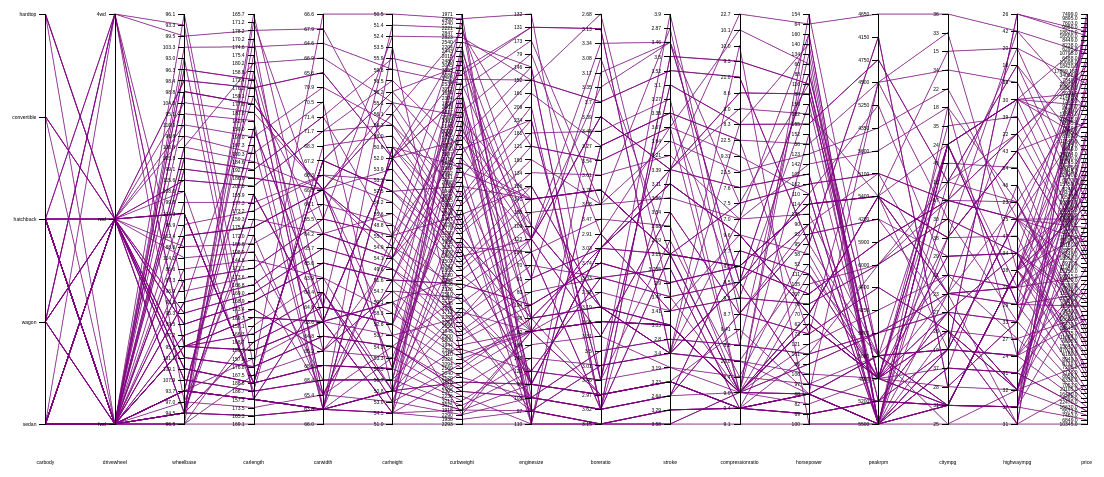
D3 v6 page, settled after 480 driven frames (8 s of simulated time); the page loaded 1 data file(s).


    d3.csv("filtered_data_with_categorical.csv").then(function(data) {
        var margin = {top: 30, right: 10, bottom: 60, left: 10},  // Further increase bottom margin. ChatGpt fix my margins.
            width = 1200 - margin.left - margin.right,
            height = 500 - margin.top - margin.bottom;

        var dimensions = Object.keys(data[0]);

        var x = d3.scalePoint().range([0, width]).padding(1),
            y = {};

        x.domain(dimensions);

        dimensions.forEach(function(d) {
            if (typeof data[0][d] === "string") {
                y[d] = d3.scalePoint()
                    .domain(data.map(function(p) { return p[d]; }))
                    .range([height, 0]);
            } else {
                y[d] = d3.scaleLinear()
                    .domain(d3.extent(data, function(p) { return +p[d]; }))
                    .range([height, 0]);
            }
        });

        var line = d3.line(),
            axis = d3.axisLeft(),
            background,
            foreground;

        var svg = d3.select("#parallel-coordinates")
            .attr("width", width + margin.left + margin.right)
            .attr("height", height + margin.top + margin.bottom)
        .append("g")
            .attr("transform", "translate(" + margin.left + "," + margin.top + ")");

        background = svg.append("g")
            .attr("class", "parallel-coords-background")
        .selectAll("path")
            .data(data)
        .enter().append("path")
            .attr("d", path);

        foreground = svg.append("g")
            .attr("class", "parallel-coords-foreground")
        .selectAll("path")
            .data(data)
        .enter().append("path")
            .attr("d", path);

        var g = svg.selectAll(".dimension")
            .data(dimensions)
        .enter().append("g")
            .attr("class", "parallel-coords-axis")
            .attr("transform", function(d) { return "translate(" + x(d) + ")"; });

        g.append("g")
            .attr("class", "axis")
            .each(function(d) { d3.select(this).call(axis.scale(y[d])); });

        g.append("text")
            .style("text-anchor", "middle")
            .attr("class", "axis-label")
            .attr("y", height + 40)  // Increase the position value. ChatGpt fixed it.
            .text(function(d) { return d; });

        function path(d) {
            return line(dimensions.map(function(p) { return [x(p), y[p](d[p])]; }));
        }
    }).catch(function(error) {
        console.error('Error loading or processing data:', error);
    });

    

### data: filtered_data_with_categorical.csv
carbody, drivewheel, wheelbase, carlength, carwidth, carheight, curbweight, enginesize, boreratio, stroke, compressionratio, horsepower, peakrpm, citympg, highwaympg, price
sedan, fwd, 96.5, 169.1, 66.0, 51.0, 2293, 110, 3.15, 3.58, 9.1, 100, 5500, 25, 31, 10345
sedan, fwd, 94.5, 165.3, 63.8, 54.5, 1938, 97, 3.15, 3.29, 9.4, 69, 5200, 31, 37, 6849
wagon, fwd, 97.0, 173.5, 65.4, 53.0, 2290, 108, 3.62, 2.64, 9.0, 82, 4800, 28, 32, 7463
hatchback, fwd, 93.7, 157.3, 63.8, 50.8, 1918, 90, 2.97, 3.23, 9.4, 68, 5500, 37, 41, 5572
sedan, rwd, 107.9, 186.7, 68.4, 56.7, 3075, 120, 3.46, 3.19, 8.4, 97, 5000, 19, 24, 16630
sedan, rwd, 109.1, 188.8, 68.9, 55.5, 3217, 145, 3.01, 3.4, 23.0, 106, 4800, 26, 27, 22470
hatchback, fwd, 96.5, 167.5, 65.2, 53.3, 2236, 110, 3.15, 3.58, 9.0, 86, 5800, 27, 33, 7895
sedan, rwd, 101.2, 176.8, 64.8, 54.3, 2395, 108, 3.5, 2.8, 8.8, 101, 5800, 23, 29, 16430
sedan, rwd, 101.2, 176.8, 64.8, 54.3, 2765, 164, 3.31, 3.19, 9.0, 121, 4250, 21, 28, 21105
hatchback, fwd, 93.7, 157.3, 63.8, 50.8, 1876, 90, 2.97, 3.23, 9.41, 68, 5500, 37, 41, 5572
hatchback, fwd, 93.7, 157.9, 63.6, 53.7, 2120, 108, 3.62, 2.64, 8.7, 73, 4400, 26, 31, 7053
hatchback, fwd, 95.7, 158.7, 63.6, 54.5, 2040, 92, 3.05, 3.03, 9.0, 62, 4800, 31, 38, 6338
sedan, rwd, 94.5, 168.7, 64.0, 52.6, 2169, 98, 3.19, 3.03, 9.0, 70, 4800, 29, 34, 8058
sedan, fwd, 95.7, 166.3, 64.4, 53.0, 2094, 98, 3.19, 3.03, 9.0, 70, 4800, 38, 47, 7738
wagon, fwd, 96.5, 157.1, 63.9, 58.3, 2024, 92, 2.92, 3.41, 9.2, 76, 6000, 30, 34, 7295
wagon, 4wd, 95.7, 169.7, 63.6, 59.1, 3110, 92, 3.05, 3.03, 9.0, 62, 4800, 27, 32, 8778
hatchback, fwd, 97.2, 173.4, 65.2, 54.7, 2324, 120, 3.33, 3.47, 8.5, 97, 5200, 27, 34, 8949
hatchback, fwd, 93.7, 157.3, 64.4, 50.8, 1944, 92, 2.97, 3.23, 9.4, 68, 5500, 31, 38, 6189
convertible, rwd, 89.5, 168.9, 65.0, 51.6, 2800, 194, 3.74, 2.9, 9.5, 207, 5900, 17, 25, 37028
hatchback, rwd, 95.3, 169.0, 65.7, 49.6, 2500, 80, 3.33, 3.255, 9.4, 135, 6000, 16, 23, 15645
sedan, fwd, 93.1, 166.8, 64.2, 54.1, 1945, 91, 3.03, 3.15, 9.0, 68, 5000, 31, 38, 6695
wagon, 4wd, 96.9, 173.6, 65.4, 54.9, 2650, 108, 3.62, 2.64, 7.7, 111, 4800, 23, 23, 11694
sedan, fwd, 97.3, 171.7, 65.5, 55.7, 2261, 97, 3.01, 3.4, 23.0, 52, 4800, 37, 46, 7775
hatchback, rwd, 95.3, 169.0, 65.7, 49.6, 2385, 70, 3.33, 3.255, 9.4, 101, 6000, 17, 23, 13645
hatchback, fwd, 86.6, 144.6, 63.9, 50.8, 1713, 92, 2.91, 3.41, 9.6, 58, 4800, 49, 54, 6479
wagon, rwd, 114.2, 198.9, 68.4, 56.7, 3285, 120, 3.46, 2.19, 8.4, 95, 5000, 19, 24, 16695
convertible, rwd, 88.6, 168.8, 64.1, 48.8, 2548, 130, 3.47, 2.68, 9.0, 111, 5000, 21, 27, 13495
sedan, fwd, 97.2, 173.4, 65.2, 54.7, 2302, 120, 3.33, 3.47, 8.5, 97, 5200, 27, 34, 9549
sedan, 4wd, 97.0, 172.0, 65.4, 54.3, 2510, 108, 3.62, 2.64, 7.7, 111, 4800, 24, 29, 11259
sedan, fwd, 102.4, 175.6, 66.5, 54.9, 2326, 122, 3.31, 3.54, 8.7, 92, 4200, 29, 34, 8948
hardtop, rwd, 89.5, 168.9, 65.0, 51.6, 2756, 194, 3.74, 2.9, 9.5, 207, 5900, 17, 25, 32528
convertible, fwd, 94.5, 159.3, 64.2, 55.6, 2254, 109, 3.19, 3.4, 8.5, 90, 5500, 24, 29, 11595
wagon, fwd, 95.7, 169.7, 63.6, 59.1, 2280, 92, 3.05, 3.03, 9.0, 62, 4800, 31, 37, 6918
hatchback, fwd, 93.7, 157.3, 64.4, 50.8, 1918, 92, 2.97, 3.23, 9.4, 68, 5500, 37, 41, 5389
hatchback, fwd, 95.9, 173.2, 66.3, 50.2, 2833, 156, 3.58, 3.86, 7.0, 145, 5000, 19, 24, 12629
wagon, rwd, 104.3, 188.8, 67.2, 57.5, 3042, 141, 3.78, 3.15, 9.5, 114, 5400, 24, 28, 16515
sedan, fwd, 99.8, 177.3, 66.3, 53.1, 2507, 136, 3.19, 3.4, 8.5, 110, 5500, 19, 25, 15250
hatchback, fwd, 102.4, 175.6, 66.5, 53.9, 2458, 122, 3.31, 3.54, 8.7, 92, 4200, 27, 32, 11248
sedan, fwd, 94.5, 155.9, 63.6, 52.0, 1909, 90, 3.03, 3.11, 9.6, 70, 5400, 38, 43, 8916
wagon, rwd, 104.3, 188.8, 67.2, 57.5, 3157, 130, 3.62, 3.15, 7.5, 162, 5100, 17, 22, 18950
hatchback, fwd, 95.7, 158.7, 63.6, 54.5, 1985, 92, 3.05, 3.03, 9.0, 62, 4800, 35, 39, 5348
sedan, fwd, 93.7, 157.3, 63.8, 50.6, 2191, 98, 3.03, 3.39, 7.6, 102, 5500, 24, 30, 8558
sedan, rwd, 108.0, 186.7, 68.3, 56.0, 3130, 134, 3.61, 3.21, 7.0, 142, 5600, 18, 24, 18150
sedan, rwd, 115.6, 202.6, 71.7, 56.3, 3770, 183, 3.58, 3.64, 21.5, 123, 4350, 22, 25, 31600
hatchback, fwd, 99.1, 186.6, 66.5, 56.1, 2658, 121, 3.54, 3.07, 9.31, 110, 5250, 21, 28, 11850
hatchback, fwd, 93.7, 157.3, 63.8, 50.6, 1967, 90, 2.97, 3.23, 9.4, 68, 5500, 31, 38, 6229
sedan, fwd, 105.8, 192.7, 71.4, 55.7, 2844, 136, 3.19, 3.4, 8.5, 110, 5500, 19, 25, 17710
sedan, fwd, 95.7, 166.3, 64.4, 53.0, 2275, 110, 3.27, 3.35, 22.5, 56, 4500, 34, 36, 7898
sedan, fwd, 100.4, 184.6, 66.5, 55.1, 3060, 181, 3.43, 3.27, 9.0, 152, 5200, 19, 25, 13499
convertible, rwd, 96.6, 180.3, 70.5, 50.8, 3685, 234, 3.46, 3.1, 8.3, 155, 4750, 16, 18, 35056
sedan, rwd, 101.2, 176.8, 64.8, 54.3, 2395, 108, 3.5, 2.8, 8.8, 101, 5800, 23, 29, 16925
sedan, fwd, 93.7, 167.3, 63.8, 50.8, 2191, 98, 2.97, 3.23, 9.4, 68, 5500, 31, 38, 7609
sedan, rwd, 110.0, 197.0, 70.9, 56.3, 3505, 209, 3.62, 3.39, 8.0, 182, 5400, 15, 20, 36880
hatchback, fwd, 93.7, 150.0, 64.0, 52.6, 1940, 92, 2.91, 3.41, 9.2, 76, 6000, 30, 34, 6529
wagon, rwd, 104.3, 188.8, 67.2, 57.5, 3034, 141, 3.78, 3.15, 9.5, 114, 5400, 23, 28, 13415
hardtop, fwd, 95.1, 162.4, 63.8, 53.3, 2008, 97, 3.15, 3.29, 9.4, 69, 5200, 31, 37, 8249
wagon, rwd, 104.5, 187.8, 66.5, 54.1, 3151, 161, 3.27, 3.35, 9.2, 156, 5200, 19, 24, 15750
hatchback, fwd, 93.7, 157.3, 63.8, 50.8, 1876, 90, 2.97, 3.23, 9.4, 68, 5500, 31, 38, 6377
sedan, rwd, 104.3, 188.8, 67.2, 56.2, 2912, 141, 3.78, 3.15, 9.5, 114, 5400, 23, 28, 12940
sedan, fwd, 93.7, 157.3, 63.8, 50.6, 1989, 90, 2.97, 3.23, 9.4, 68, 5500, 31, 38, 7609
... 40 more rows